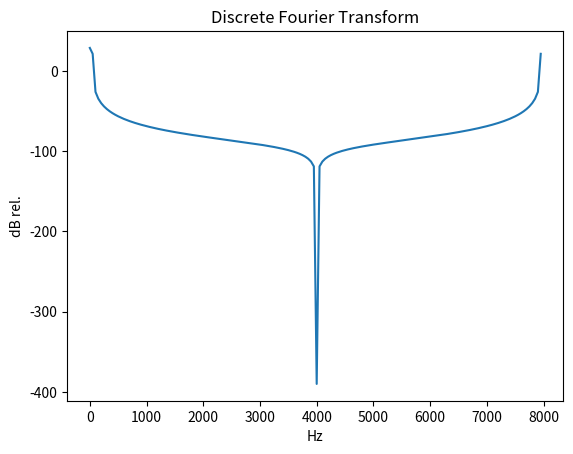

Here is the Python script that generated this plot:
import numpy
import matplotlib.pyplot as plt

frame_s = 20 / 1000
Fs = 8000
frame_N = int(numpy.round(Fs * frame_s))
time_idx = numpy.arange(frame_N) / Fs
omega = numpy.array([1000, 2000, 2500])
amplitudes = numpy.array([1, .5, .25])
x = numpy.zeros(frame_N)
for idx in range(len(omega)):
    x += (amplitudes[idx] * numpy.sin(2 * numpy.pi * omega[idx] * time_idx[idx]))

# plt.figure()
# plt.plot(time_idx, x)
# plt.title('Signal')
# plt.xlabel('Time(s)')
# plt.ylabel('Pressure(counts)')
# plt.show()

bins_HZ = numpy.arange(frame_N) / frame_N * Fs
window = numpy.hamming(frame_N)
windowed_x = x * window
d_x = numpy.fft.fft(windowed_x)
magX = numpy.abs(d_x)
mag_dB = 20 * numpy.log10(magX)

plt.figure()
plt.plot(bins_HZ, mag_dB)
plt.title('Discrete Fourier Transform')
plt.xlabel('Hz')
plt.ylabel('dB rel.')
plt.show()
